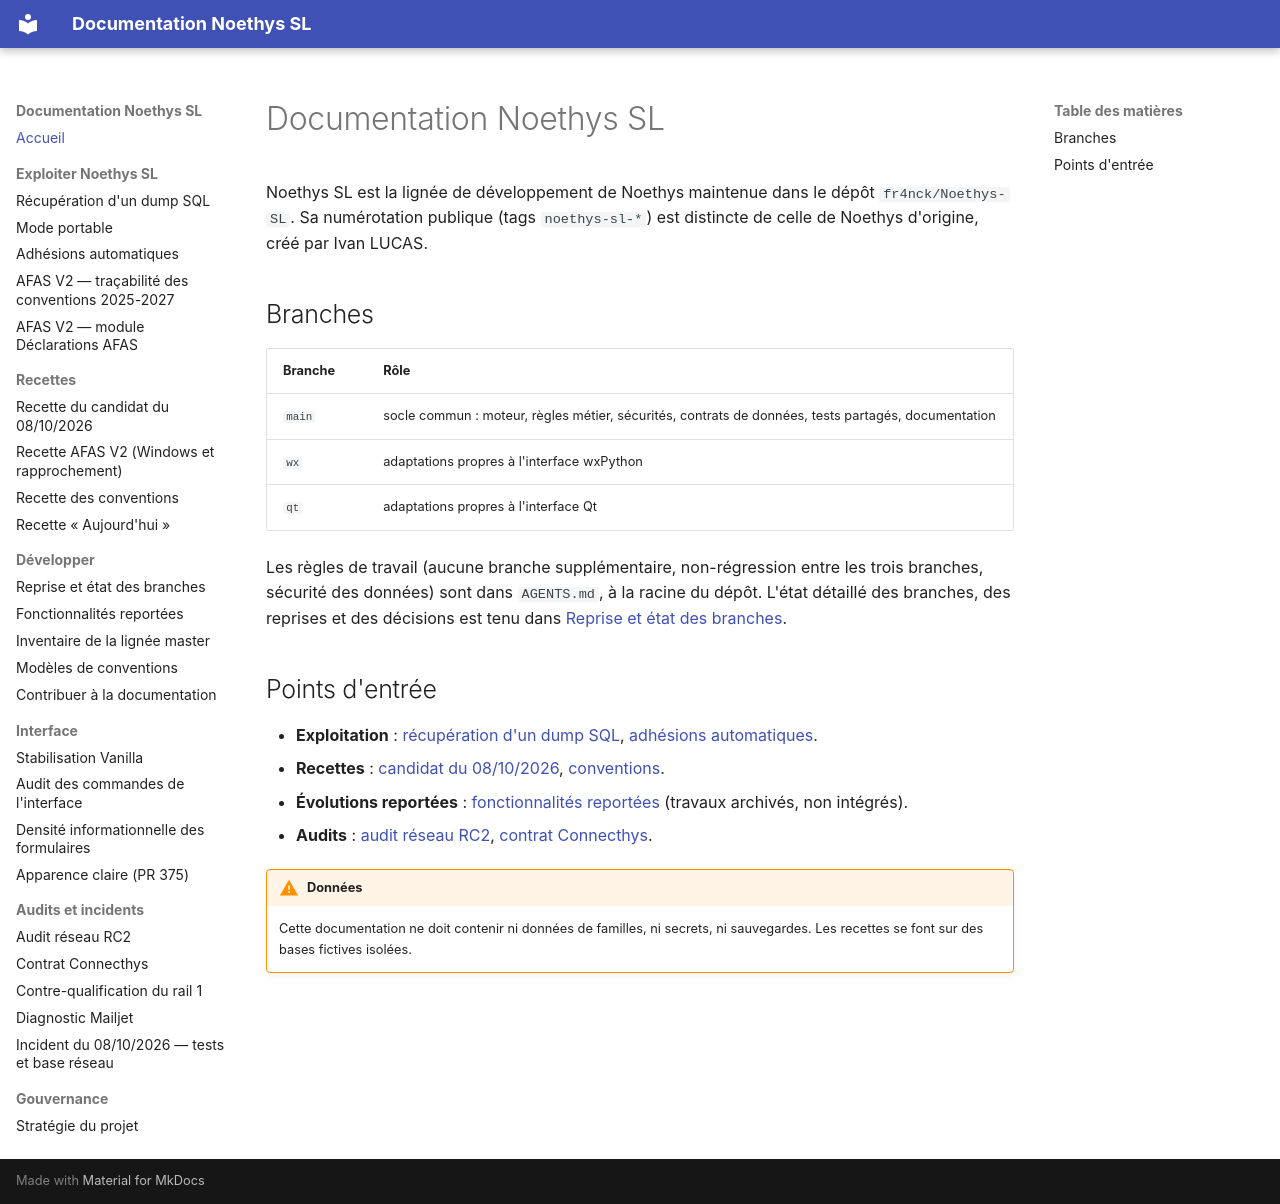

repository: fr4nck/Noethys-SL · page: index.html · generator: mkdocs

# Documentation Noethys SL

Noethys SL est la lignée de développement de Noethys maintenue dans le dépôt
`fr4nck/Noethys-SL`. Sa numérotation publique (tags `noethys-sl-*`) est
distincte de celle de Noethys d'origine, créé par Ivan LUCAS.

## Branches

| Branche | Rôle |
|---|---|
| `main` | socle commun : moteur, règles métier, sécurités, contrats de données, tests partagés, documentation |
| `wx` | adaptations propres à l'interface wxPython |
| `qt` | adaptations propres à l'interface Qt |

Les règles de travail (aucune branche supplémentaire, non-régression entre
les trois branches, sécurité des données) sont dans `AGENTS.md`, à la racine
du dépôt. L'état détaillé des branches, des reprises et des décisions est
tenu dans [Reprise et état des branches](dev/REPRISE_CODEX.md).

## Points d'entrée

- **Exploitation** : [récupération d'un dump SQL](exploitation/RECUPERATION_DUMP_SQL.md),
  [adhésions automatiques](metier/ADHESIONS_AUTOMATIQUES.md).
- **Recettes** : [candidat du 08/10/2026](recette/RECETTE_CANDIDAT_2026-10-08.md),
  [conventions](recette_conventions/README.md).
- **Évolutions reportées** : [fonctionnalités reportées](dev/FONCTIONNALITES_REPORTEES.md)
  (travaux archivés, non intégrés).
- **Audits** : [audit réseau RC2](audit/AUDIT_RESEAU_RC2.md),
  [contrat Connecthys](audit/CONTRAT_CONNECTHYS.md).

!!! warning "Données"
    Cette documentation ne doit contenir ni données de familles, ni secrets,
    ni sauvegardes. Les recettes se font sur des bases fictives isolées.
